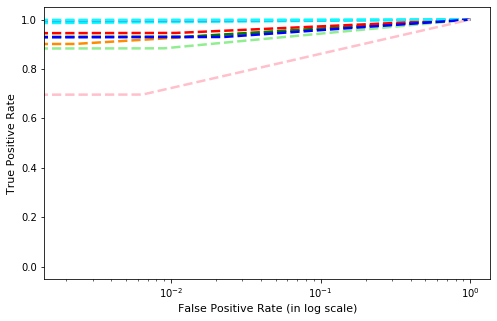

The file beside this chart, header and first rows:
, precision, recall, f1-score, support
Gatak, 0.9818, 0.9863, 0.9841, 219.0
Kelihos_ver1, 0.9359, 0.9012, 0.9182, 81.0
Kelihos_ver3, 0.9643, 0.9952, 0.9795, 624.0
Lollipop, 0.9655, 0.8836, 0.9228, 507.0
Obfuscator.ACY, 0.8976, 0.9306, 0.9138, 245.0
Ramnit, 0.9373, 0.9458, 0.9415, 332.0
Simda, 1.0, 0.4286, 0.6, 7.0
Tracur, 0.7513, 0.9295, 0.8309, 156.0
Vundo, 0.8478, 0.6964, 0.7647, 112.0
accuracy, 0.9312, 0.9312, 0.9312, 0.9312
macro avg, 0.9202, 0.8552, 0.8728, 2283
weighted avg, 0.934, 0.9312, 0.9307, 2283
